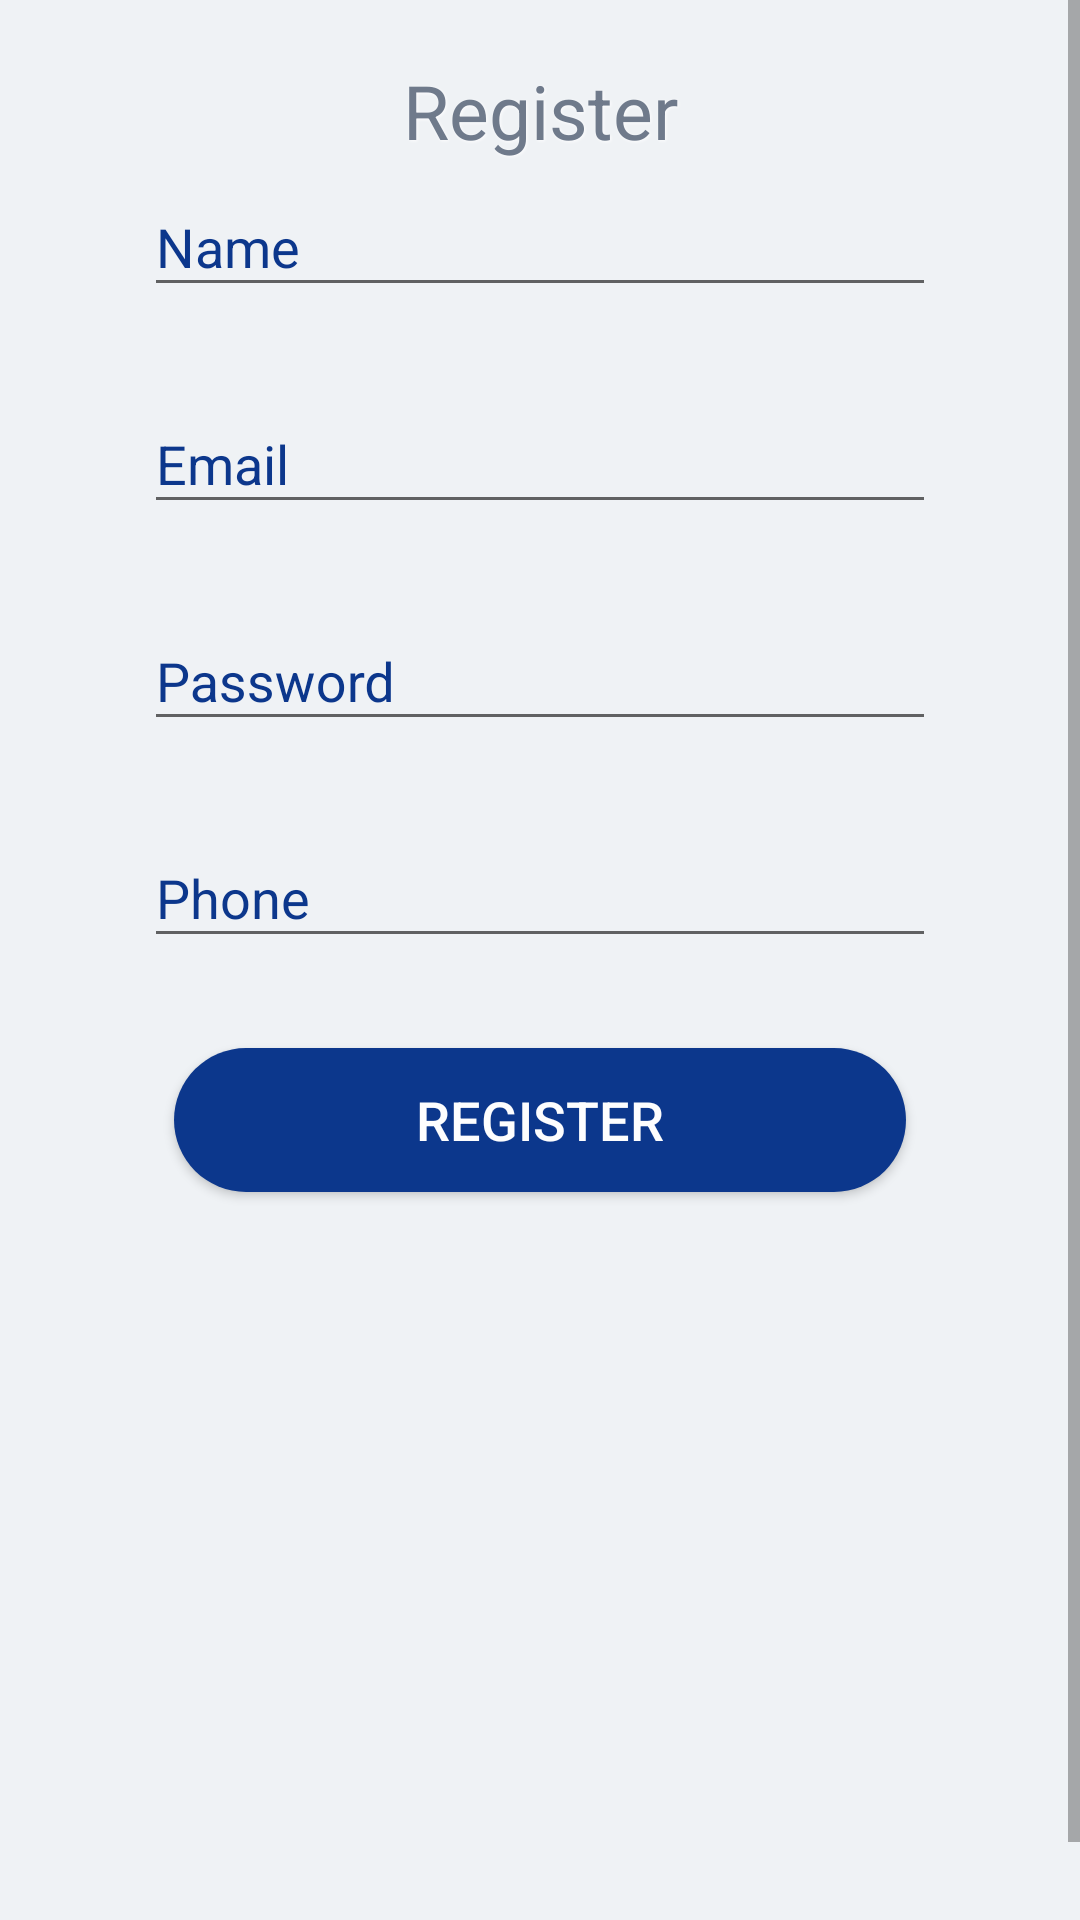

This screen was rendered from an Android layout file. Write that file and the resources it references.
<!-- AndroidManifest.xml: application theme AppTheme -->
<!-- res/layout/manageradddeliveryperson.xml -->
<?xml version="1.0" encoding="utf-8"?>
<ScrollView xmlns:tools="http://schemas.android.com/tools"
    android:layout_width="match_parent"
    android:layout_height="match_parent"
    xmlns:android="http://schemas.android.com/apk/res/android">

    <RelativeLayout xmlns:android="http://schemas.android.com/apk/res/android"
        xmlns:app="http://schemas.android.com/apk/res-auto"
        xmlns:tools="http://schemas.android.com/tools"
        android:id="@+id/activity_main"
        android:layout_width="match_parent"
        android:layout_height="match_parent"
        android:background="@drawable/rectangle"
        android:paddingBottom="30dp"
        android:paddingLeft="@dimen/activity_horizontal_margin"
        android:paddingRight="@dimen/activity_horizontal_margin"
        android:paddingTop="20dp"
        tools:context="com.example.hp.deliveryproject.RegisterActivity">

        <TextView

            android:id="@+id/register"
            android:layout_width="match_parent"
            android:layout_height="wrap_content"
            android:gravity="center"
            android:shadowColor="#fdfdfe"
            android:shadowDx="1"
            android:shadowDy="1"
            android:shadowRadius="2"
            android:text="@string/register"
            android:textColor="#6F7A8B"


            android:textSize="25dp"
            tools:text="Add Delivery Agent" />
        <LinearLayout
            android:layout_width="match_parent"
            android:layout_height="wrap_content"
            android:layout_marginTop="30dp"
            android:orientation="vertical">

            <android.support.design.widget.TextInputLayout
                android:layout_width="match_parent"
                android:layout_height="wrap_content"
                android:textColorHint="#0C378C">

                <EditText
                    android:id="@+id/name"
                    android:layout_width="match_parent"
                    android:layout_height="wrap_content"
                    android:layout_marginBottom="20dp"
                    android:hint="Name"
                    android:inputType="textPersonName"
                    android:textColorHighlight="@android:color/darker_gray"
                    android:textColorHint="@android:color/darker_gray" />
            </android.support.design.widget.TextInputLayout>

            <android.support.design.widget.TextInputLayout
                android:layout_width="match_parent"
                android:layout_height="wrap_content"
                android:textColorHint="#0C378C">

                <EditText
                    android:id="@+id/Email"
                    android:layout_width="match_parent"
                    android:layout_height="wrap_content"
                    android:layout_marginBottom="20dp"
                    android:hint="Email"
                    android:inputType="textPersonName"
                    android:textColor="#6F7A8B"

                    />
            </android.support.design.widget.TextInputLayout>

            <android.support.design.widget.TextInputLayout
                android:layout_width="match_parent"
                android:layout_height="wrap_content"
                android:textColorHint="#0C378C">

                <EditText
                    android:id="@+id/Password"
                    android:layout_width="match_parent"
                    android:layout_height="wrap_content"
                    android:layout_marginBottom="20dp"
                    android:hint="Password"
                    android:inputType="textPassword"
                    android:textColor="#6F7A8B"

                    />
            </android.support.design.widget.TextInputLayout>

            <android.support.design.widget.TextInputLayout
                android:layout_width="match_parent"
                android:layout_height="wrap_content"
                android:textColorHint="#0C378C">


            </android.support.design.widget.TextInputLayout>

            <android.support.design.widget.TextInputLayout
                android:layout_width="match_parent"
                android:layout_height="wrap_content"
                android:textColorHint="#0C378C">

                <EditText
                    android:id="@+id/phone"
                    android:layout_width="match_parent"
                    android:layout_height="wrap_content"
                    android:layout_marginBottom="20dp"
                    android:hint="Phone"
                    android:inputType="phone"
                    android:textColor="#6F7A8B"
                    android:textColorHint="#6F7A8B"

                    />
            </android.support.design.widget.TextInputLayout>
            <Button
                style="@style/button_style"
                android:id="@+id/registbtn"
                android:text="REGISTER"
                android:textAllCaps="false"
                />
        </LinearLayout>

    </RelativeLayout>
</ScrollView>
<!-- resources referenced by this layout -->
<resources>
  <dimen name="activity_horizontal_margin">48dp</dimen>
  <!-- drawable rectangle: png bitmap (drawable, 5732 bytes) -->
  <string name="register">Register</string>
  <style name="button_style">
          <item name="android:layout_width">match_parent</item>
          <item name="android:layout_height">wrap_content</item>
          <item name="android:background">@drawable/button_background</item>
          <item name="android:layout_margin">10dp</item>
          <item name="android:textColor">#FDFDFE</item>
          <item name="android:textAllCaps">false</item>
          <item name="android:textSize">18sp</item>
  
      </style>
  <style name="AppTheme" parent="Theme.AppCompat.Light.DarkActionBar">
          
          <item name="colorPrimary">@color/colorPrimary</item>
          <item name="colorPrimaryDark">@color/colorPrimaryDark</item>
          <item name="colorAccent">@color/colorAccent</item>
  
      </style>
  <!-- drawable button_background (drawable) -->
  <?xml version="1.0" encoding="utf-8"?>
  <selector xmlns:android="http://schemas.android.com/apk/res/android">
      <item>
  
  
          <shape android:shape="rectangle">
              <corners android:radius="50dp"/>
              <solid android:color="#0C378C"/>
              <size android:height="25dp"/>
              <gradient android:startColor="#0C378C" android:endColor="#0C378C"/>
          </shape>
      </item>
  
  </selector>
  <color name="colorPrimary">#353E4F</color>
  <color name="colorPrimaryDark">#353E4F</color>
  <color name="colorAccent">#BF2F56</color>
</resources>
